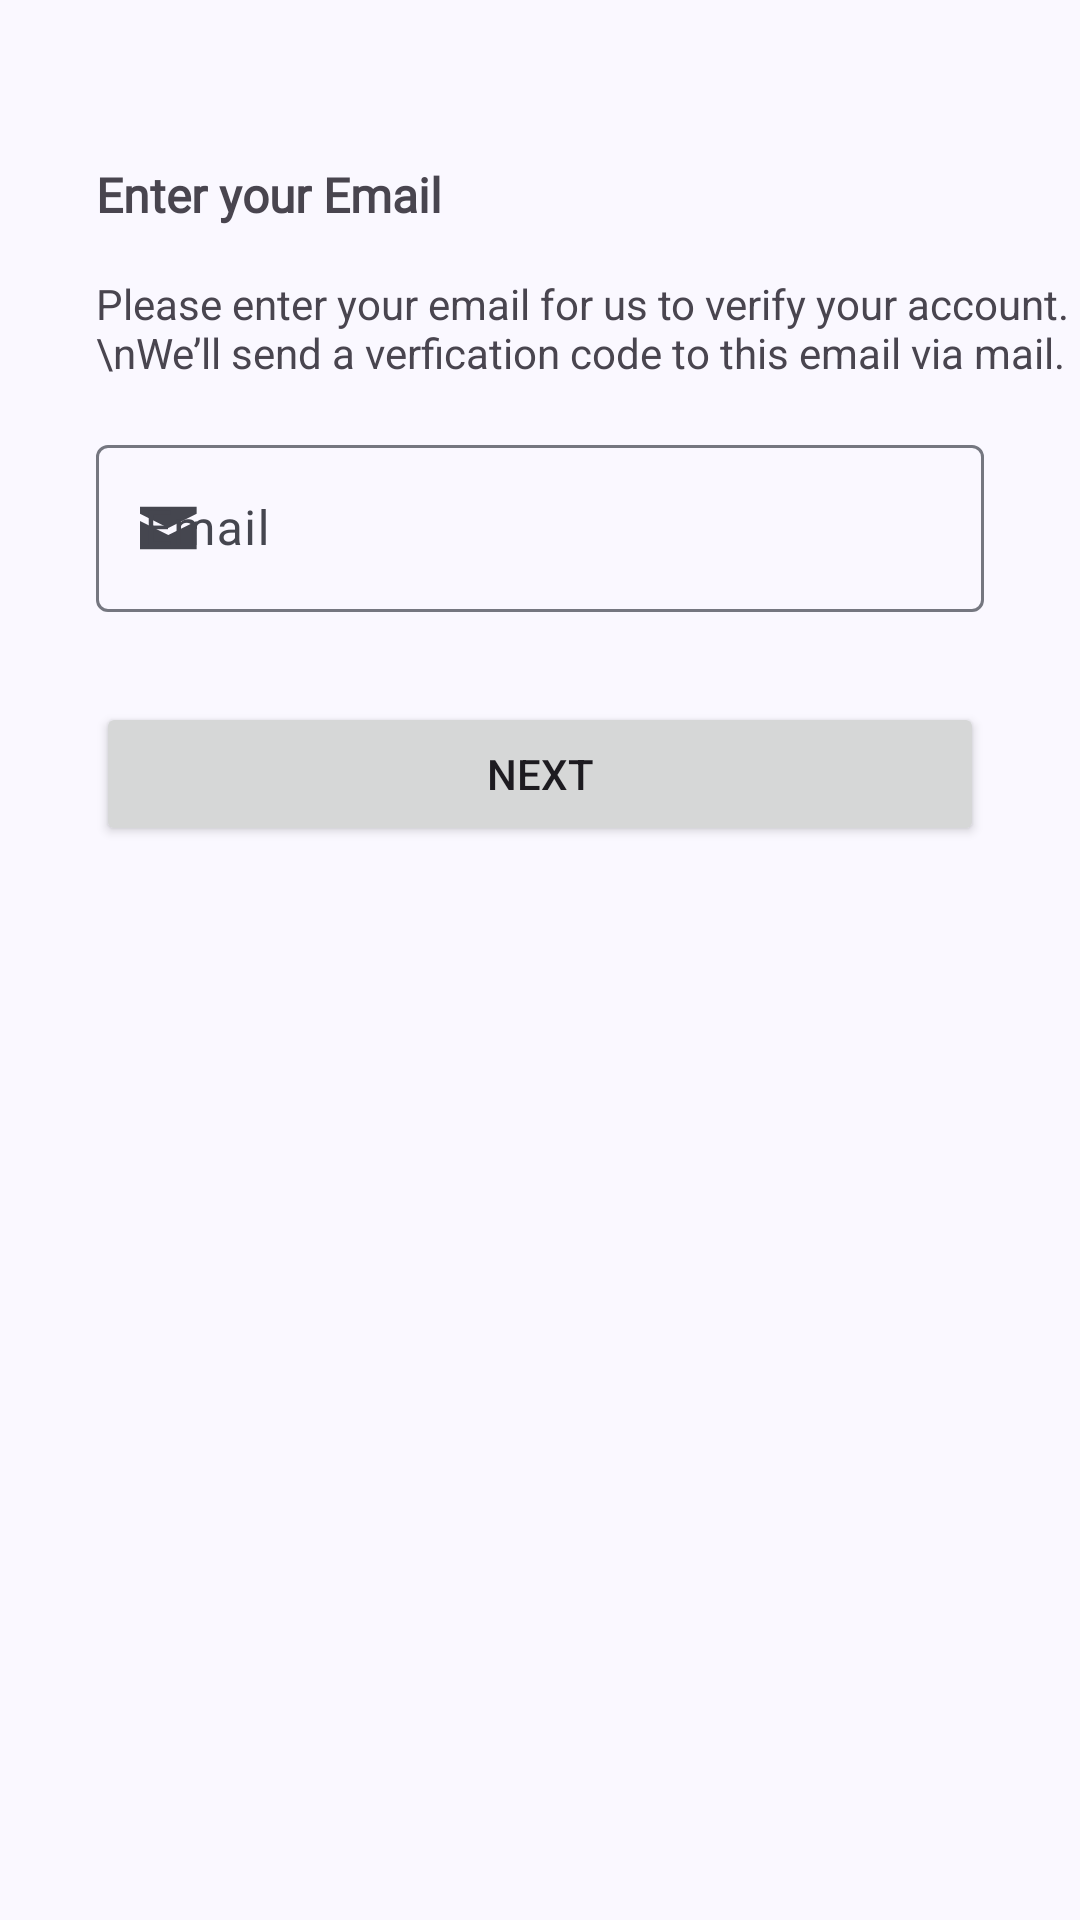

Write the Android layout XML for this screen, with the resource values it uses.
<!-- AndroidManifest.xml: application theme Theme.SiaBilik -->
<!-- res/layout/fragment_forgot_password.xml -->
<androidx.constraintlayout.widget.ConstraintLayout xmlns:android="http://schemas.android.com/apk/res/android"
    xmlns:app="http://schemas.android.com/apk/res-auto"
    xmlns:tools="http://schemas.android.com/tools"
    android:id="@+id/frameLayout3"
    android:layout_width="match_parent"
    android:layout_height="match_parent"
    tools:context="com.example.siabilik.UserManagement.ForgotPassword"
    >



    <com.google.android.material.button.MaterialButtonToggleGroup
        android:id="@+id/tbUserType"
        android:layout_width="wrap_content"
        android:layout_height="wrap_content"
        android:layout_marginTop="30dp"
        app:layout_constraintEnd_toEndOf="parent"
        app:layout_constraintStart_toStartOf="parent"
        app:layout_constraintTop_toTopOf="parent"
        app:selectionRequired="true"
        app:singleSelection="true">

        <Button
            android:id="@+id/tenantButton"
            style="?attr/materialButtonOutlinedStyle"
            android:layout_width="150dp"
            android:layout_height="wrap_content"
            android:text="Tenant" />


        <Button
            android:id="@+id/ownerButton"
            style="?attr/materialButtonOutlinedStyle"
            android:layout_width="150dp"
            android:layout_height="wrap_content"
            android:text="Owner" />
    </com.google.android.material.button.MaterialButtonToggleGroup>

    <TextView
        android:id="@+id/subtitle1"
        android:layout_width="wrap_content"
        android:layout_height="wrap_content"
        android:layout_marginTop="24dp"
        android:fontFamily="@font/roboto"
        android:text="Enter your Email"
        android:textSize="16sp"
        android:textStyle="bold"
        app:layout_constraintStart_toStartOf="@+id/subtitle2"
        app:layout_constraintTop_toBottomOf="@+id/tbUserType" />

    <TextView
        android:id="@+id/subtitle2"
        android:layout_width="wrap_content"
        android:layout_height="wrap_content"
        android:layout_marginTop="16dp"
        android:lines="2"
        android:text="Please enter your email for us to verify your account.\nWe’ll send a verfication code to this email via mail."
        app:layout_constraintStart_toStartOf="@+id/txtLayoutEmail"
        app:layout_constraintTop_toBottomOf="@+id/subtitle1" />

    <com.google.android.material.textfield.TextInputLayout
        android:id="@+id/txtLayoutEmail"
        android:layout_width="match_parent"
        android:layout_height="wrap_content"
        android:layout_marginStart="32dp"
        android:layout_marginTop="16dp"
        android:layout_marginEnd="32dp"
        android:hint="Email"
        app:layout_constraintEnd_toEndOf="parent"
        app:layout_constraintStart_toStartOf="parent"
        app:layout_constraintTop_toBottomOf="@+id/subtitle2"
        app:startIconDrawable="@drawable/email">

        <com.google.android.material.textfield.TextInputEditText
            android:id="@+id/txtEmail"
            android:layout_width="match_parent"
            android:layout_height="wrap_content"
            android:inputType="textEmailAddress" />
    </com.google.android.material.textfield.TextInputLayout>

    <Button
        android:id="@+id/next"
        android:layout_width="0dp"
        android:layout_height="wrap_content"
        android:layout_marginStart="32dp"
        android:layout_marginTop="30dp"
        android:layout_marginEnd="32dp"
        android:text="Next"
        app:layout_constraintEnd_toEndOf="parent"
        app:layout_constraintHorizontal_bias="0.0"
        app:layout_constraintStart_toStartOf="parent"
        app:layout_constraintTop_toBottomOf="@+id/txtLayoutEmail" />



</androidx.constraintlayout.widget.ConstraintLayout>
<!-- resources referenced by this layout -->
<resources>
  <!-- drawable email (drawable) -->
  <vector xmlns:android="http://schemas.android.com/apk/res/android"
      android:width="19dp"
      android:height="16dp"
      android:viewportWidth="19"
      android:viewportHeight="16">
    <path
        android:pathData="M0,0.92V3.28L9.441,8L18.882,3.28V0.92H0ZM0,5.64V15.081H18.882V5.64L9.441,10.361L0,5.64Z"
        android:fillColor="#757780"/>
  </vector>
  <style name="Theme.SiaBilik" parent="Base.Theme.SiaBilik" />
  <color name="md_theme_primary">#495D92</color>
  <color name="md_theme_onPrimary">#FFFFFF</color>
  <color name="md_theme_primaryContainer">#DAE2FF</color>
  <color name="md_theme_onPrimaryContainer">#001848</color>
  <color name="md_theme_secondary">#36618E</color>
  <color name="md_theme_onSecondary">#FFFFFF</color>
  <color name="md_theme_secondaryContainer">#D1E4FF</color>
  <color name="md_theme_onSecondaryContainer">#001D36</color>
  <color name="md_theme_tertiary">#435E91</color>
  <color name="md_theme_onTertiary">#FFFFFF</color>
  <color name="md_theme_tertiaryContainer">#D7E2FF</color>
  <color name="md_theme_onTertiaryContainer">#001A40</color>
  <color name="md_theme_error">#BA1A1A</color>
  <color name="md_theme_onError">#FFFFFF</color>
  <color name="md_theme_errorContainer">#FFDAD6</color>
  <color name="md_theme_onErrorContainer">#410002</color>
  <color name="md_theme_background">#FAF8FF</color>
  <color name="md_theme_onBackground">#1A1B21</color>
  <color name="md_theme_surface">#FAF8FF</color>
  <color name="md_theme_onSurface">#1A1B21</color>
  <color name="md_theme_surfaceVariant">#E1E2EC</color>
  <color name="md_theme_onSurfaceVariant">#45464F</color>
  <color name="md_theme_outline">#757780</color>
  <color name="md_theme_outlineVariant">#C5C6D0</color>
  <color name="md_theme_inverseSurface">#2F3036</color>
  <color name="md_theme_inverseOnSurface">#F1F0F7</color>
  <color name="md_theme_inversePrimary">#B2C5FF</color>
  <color name="md_theme_primaryFixed">#DAE2FF</color>
  <color name="md_theme_onPrimaryFixed">#001848</color>
  <color name="md_theme_primaryFixedDim">#B2C5FF</color>
  <color name="md_theme_onPrimaryFixedVariant">#314578</color>
  <color name="md_theme_secondaryFixed">#D1E4FF</color>
  <color name="md_theme_onSecondaryFixed">#001D36</color>
  <color name="md_theme_secondaryFixedDim">#A0CAFD</color>
  <color name="md_theme_onSecondaryFixedVariant">#1A4975</color>
  <color name="md_theme_tertiaryFixed">#D7E2FF</color>
  <color name="md_theme_onTertiaryFixed">#001A40</color>
  <color name="md_theme_tertiaryFixedDim">#ACC7FF</color>
  <color name="md_theme_onTertiaryFixedVariant">#2A4678</color>
  <color name="md_theme_surfaceDim">#DAD9E0</color>
  <color name="md_theme_surfaceBright">#FAF8FF</color>
  <color name="md_theme_surfaceContainerLowest">#FFFFFF</color>
  <color name="md_theme_surfaceContainerLow">#F4F3FA</color>
  <color name="md_theme_surfaceContainer">#EEEDF4</color>
  <color name="md_theme_surfaceContainerHigh">#E8E7EF</color>
  <color name="md_theme_surfaceContainerHighest">#E3E2E9</color>
</resources>
